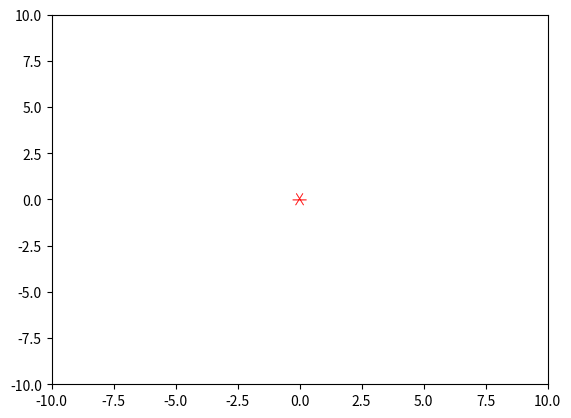

This figure's Python source:
'''忽略飞行器姿态以及碰撞，忽略leader-follower，初步编队仿真尝试'''

import numpy as np
import matplotlib.pyplot as plt
from scipy.optimize import linear_sum_assignment
from matplotlib.animation import FuncAnimation
import time
import sys
import copy

NUM = 10 #设定无人机数目
MOVE_DISTANCE = 0.1

'''
邻接矩阵，规范同论文一致,leader为首行首列
A = 
[0,0,0,0,0,0,0,0,0,0]
[1,0,0,0,0,0,0,0,0,0]
[1,1,0,0,0,0,0,0,0,0]
[0,1,1,0,0,0,0,0,0,0]
[0,0,1,1,0,0,0,0,0,0]
[0,0,0,1,1,0,0,0,0,0]
[0,0,0,0,1,1,0,0,0,0]
[0,0,0,0,0,1,1,0,0,0]
[0,0,0,0,0,0,1,1,0,0]
[0,0,0,0,0,0,0,1,1,0]

度矩阵,仅考虑入度，leader为首行首列
B = diag(0,1,2,2,2,2,2,2,2,2)

L = B - A
-L特征值为：
diag(2,2,2,2,2,2,2,2,1,0)
'''

#随机生成无人机初始坐标
#x_initial = np.random.randint(-6,6,10)
#y_initial = np.random.randint(-6,6,10)
#z_initial = np.random.randint(-6,6,10)
x_initial = [0,0,0,0,0,0,0,0,0,0]
y_initial = [0,1,2,-1,-2,0,0,0,0,0]
z_initial = [0,0,0,0,0,1,2,-1,-2,-3]

'''预设几个队列坐标'''
#十二面体坐标
dodecahedron = [[0,0,0],[1,1,-2],[1,-1,-2],[-1,1,-2],[-1,-1,-2],[1,1,-4],[1,-1,-4],[-1,1,-4],[-1,-1,-4],[0,0,-6]]
#T形
T_shape = [[0,0,0],[0,1,0],[0,2,0],[0,-1,0],[0,-2,0],[0,0,1],[0,0,2],[0,0,-1],[0,0,-2],[0,0,-3]]

#选择预设坐标
shape = dodecahedron

#储存各无人机当前坐标
pot_list = []
for i in range(NUM):
    pot_list.append([x_initial[i],y_initial[i],z_initial[i]])

class follower():
    MOVE_DISTANCE = MOVE_DISTANCE
    aim_pot = None
    
    def __init__(self,id):
        self.id = id
        self.location = [x_initial[id],y_initial[id],z_initial[id]]

    def distance_calculate(self,shape):
        '''计算该无人机与各目标点间的距离,返回距离的一维数组'''
        location = self.location
        distance = []
        for each in shape:
            Distance = ((location[0] - each[0])**2 + (location[1] - each[1])**2 + (location[2] - each[2])**2)**0.5
            distance.append(Distance)
        return distance

    def aim_distance(self,aim):
        '''计算该无人机与目标坐标之间的距离，返回一个float距离'''
        location = self.location
        distance = ((location[0] - aim[0])**2 + (location[1] - aim[1])**2 + (location[2] - aim[2])**2)**0.5
        return distance

    def aim_location(self,shape,col_ind):
        '''通过匈牙利算法结果得到目标坐标,返回目标坐标（三维）'''
        aim_location = shape[col_ind[self.id]]
        return aim_location

    def angle_calculate(self,aim):
        '''计算起始坐标与目标坐标形成直线在x,y,z轴上夹角的cos值，返回一个三维列表'''
        location = self.location
        distance = self.aim_distance(aim)
        if distance >= MOVE_DISTANCE:
            cos_theta = [(aim[0] - location[0]) / distance,(aim[1] - location[1]) / distance,(aim[2] - location[2]) / distance] #两点所形成直线分别与x,y,z坐标形成夹角的cos值
        else:
            cos_theta = [0,0,0]
        return cos_theta
    
    def move(self,aim):
        cos_theta = self.angle_calculate(aim)
        distance = self.aim_distance(aim)
        if  distance >= self.MOVE_DISTANCE:
            self.location[0] = self.location[0] + MOVE_DISTANCE * cos_theta[0]
            self.location[1] = self.location[1] + MOVE_DISTANCE * cos_theta[1]
            self.location[2] = self.location[2] + MOVE_DISTANCE * cos_theta[2]
            pot_list[self.id] = self.location
        else:
            self.location[0] = aim[0]
            self.location[1] = aim[1]
            self.location[2] = aim[2]
            pot_list[self.id] = self.location

#生成无人机与各目标点距离的NUM*NUM的二维数组cost
obj_list = [follower(i) for i in range(NUM)]
cost = np.zeros([10,10])
for i in range(NUM):
    for j in range(NUM):
        trans = obj_list[i].distance_calculate(shape)
        cost[i][j] = trans[j]

#匈牙利算法分配路径,确定目标坐标
row_ind,col_ind = linear_sum_assignment(cost)
for i in range(NUM):
    obj_list[i].aim_pot = obj_list[i].aim_location(shape,col_ind)

fig, ax = plt.subplots()
ax.set_xlim(-10,10)
ax.set_ylim(-10,10)
sc = ax.scatter(x_initial,y_initial,z_initial,color = 'r', alpha = 0.7, marker = '1', linewidth = 10)

def update(N):
    li = [0,0,0,0,0,0,0,0,0,0]
    comp_li = [1,1,1,1,1,1,1,1,1,1]
    while True:
        for i in range(NUM):
            aim = obj_list[i].aim_pot
            obj_list[i].move(aim)
            pot_list[i] = obj_list[i].location
            if obj_list[i].location == aim:
                li[i] = 1
        if li == comp_li:
            time.sleep(3)
            plt.close()
            sys.exit()
        sx,sy,sz = [],[],[]
        for each in pot_list:
            sx.append(each[0])
            sy.append(each[1])
            sz.append(each[2])
            sc.set_offsets(np.c_[sx, sy, sz])
        return sc

ani = FuncAnimation(fig, update, frames =  np.linspace(1,50), interval = 1)
plt.show()
    
    
        
            
            
            





















